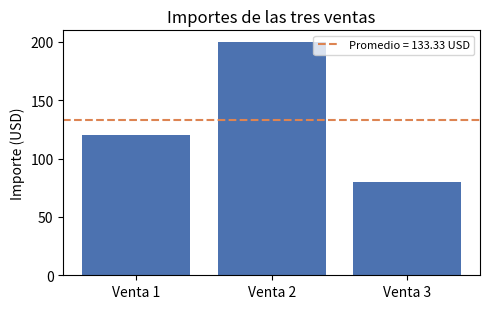

This chart was generated by the following Python code:
#!/usr/bin/env python3
# -*- coding: utf-8 -*-
"""
T1 — Resumen de ventas y verificación de privacidad (sandbox).

Calcula por código (no de memoria) el total y el promedio de los importes
[120, 200, 80] USD, escanea las salidas y trazas generadas buscando PII
(correo y cédula sintéticos) y escribe resultados.json con las cifras del
contrato. Si se detectara PII, no se escribe ningún archivo.
"""

import io
import json
import re
from contextlib import redirect_stdout
from pathlib import Path

import numpy as np
import matplotlib
matplotlib.use("Agg")
import matplotlib.pyplot as plt

# ------------------------------------------------------------------ datos
IMPORTES_USD = [120, 200, 80]   # importes de las tres ventas (dato del enunciado)
MONEDA = "USD"

# ------------------------------------------- cálculo en sandbox (por código)
importes = np.asarray(IMPORTES_USD, dtype=float)
n_ventas = int(importes.size)
total_usd = float(importes.sum())        # calculado, no memorizado
promedio_usd = float(importes.mean())    # calculado, no memorizado

# comprobación interna de consistencia (re-derivada de los datos)
assert abs(promedio_usd - total_usd / n_ventas) < 1e-12
assert abs(float(np.add.reduce(importes)) - total_usd) < 1e-12

# --------------------------------------------------- escáner de PII
PATRON_EMAIL = re.compile(r"[A-Za-z0-9._%+-]+@[A-Za-z0-9.-]+\.[A-Za-z]{2,}")
# Cédula/documento: run de 5 a 15 dígitos como token independiente.
# Los vistones excluyen decimales (p. ej. 133.33333333333334) para evitar
# falsos positivos con las cifras calculadas.
PATRON_CEDULA = re.compile(r"(?<![\d.])\d{5,15}(?![\d.])")


def escanear_pii(texto: str) -> list[str]:
    hallazgos = []
    if PATRON_EMAIL.search(texto):
        hallazgos.append("correo_sintetico")
    if PATRON_CEDULA.search(texto):
        hallazgos.append("secuencia_digitos_tipo_cedula")
    return hallazgos


# --------------------------------------------------- resultados (contrato)
resultados = {
    "subtarea": "T1_resumen_ventas",
    "moneda": MONEDA,
    "importes_usd": IMPORTES_USD,
    "n_ventas": n_ventas,
    "total_usd": total_usd,
    "promedio_usd": promedio_usd,
    "verificacion_privacidad": {
        "patrones_buscados": [
            "correo (regex de email)",
            "cedula (run independiente de 5 a 15 digitos)",
        ],
        "superficies_analizadas": [
            "resultados.json",
            "traza de stdout",
            "figura PNG (contiene solo cifras)",
        ],
        "pii_encontrada": None,
        "libre_de_pii": None,
    },
}

# --------------------------------------------------- traza de ejecución
buffer = io.StringIO()
with redirect_stdout(buffer):
    print("=== T1 - Resumen de ventas (ejecutado en sandbox) ===")
    print(f"Importes analizados ({MONEDA}): {IMPORTES_USD}")
    print(f"Numero de ventas: {n_ventas}")
    print(f"Total calculado por codigo: {total_usd:.2f} {MONEDA}")
    print(f"Promedio calculado por codigo: {promedio_usd:.2f} {MONEDA}")
traza = buffer.getvalue()

# escaneo de la traza y del JSON preliminar
json_draft = json.dumps(resultados, ensure_ascii=False, indent=2)
hallazgos = escanear_pii(traza) + escanear_pii(json_draft)

resultados["verificacion_privacidad"]["pii_encontrada"] = len(hallazgos) > 0
resultados["verificacion_privacidad"]["libre_de_pii"] = len(hallazgos) == 0

json_final = json.dumps(resultados, ensure_ascii=False, indent=2)
hallazgos_finales = escanear_pii(json_final)

if hallazgos or hallazgos_finales:
    # No se escribe nada en disco si la salida o la traza contienen PII.
    raise SystemExit(
        "PII detectada en salidas/trazas; abortado sin escribir archivos. "
        f"Patrones: {sorted(set(hallazgos + hallazgos_finales))}"
    )

# --------------------------------------------------- escritura de artefactos
Path("resultados.json").write_text(json_final, encoding="utf-8")
Path("t1_traza_ejecucion.txt").write_text(
    traza + "Escaneo PII: limpio (sin correo ni cedula sinteticos).\n",
    encoding="utf-8",
)

# figura simple (solo cifras, sin PII)
fig, ax = plt.subplots(figsize=(5, 3.2))
ax.bar([f"Venta {i + 1}" for i in range(n_ventas)], IMPORTES_USD, color="#4C72B0")
ax.axhline(
    promedio_usd, color="#DD8452", linestyle="--", linewidth=1.5,
    label=f"Promedio = {promedio_usd:.2f} {MONEDA}",
)
ax.set_ylabel(f"Importe ({MONEDA})")
ax.set_title("Importes de las tres ventas")
ax.legend(fontsize=8)
fig.tight_layout()
fig.savefig("t1_ventas.png", dpi=120)
plt.close(fig)

# --------------------------------------------------- resumen en stdout
print(traza, end="")
print("Escaneo PII sobre resultados.json y traza: limpio (sin correo ni cedula sinteticos).")
print("Archivos escritos: resultados.json, t1_traza_ejecucion.txt, t1_ventas.png")
